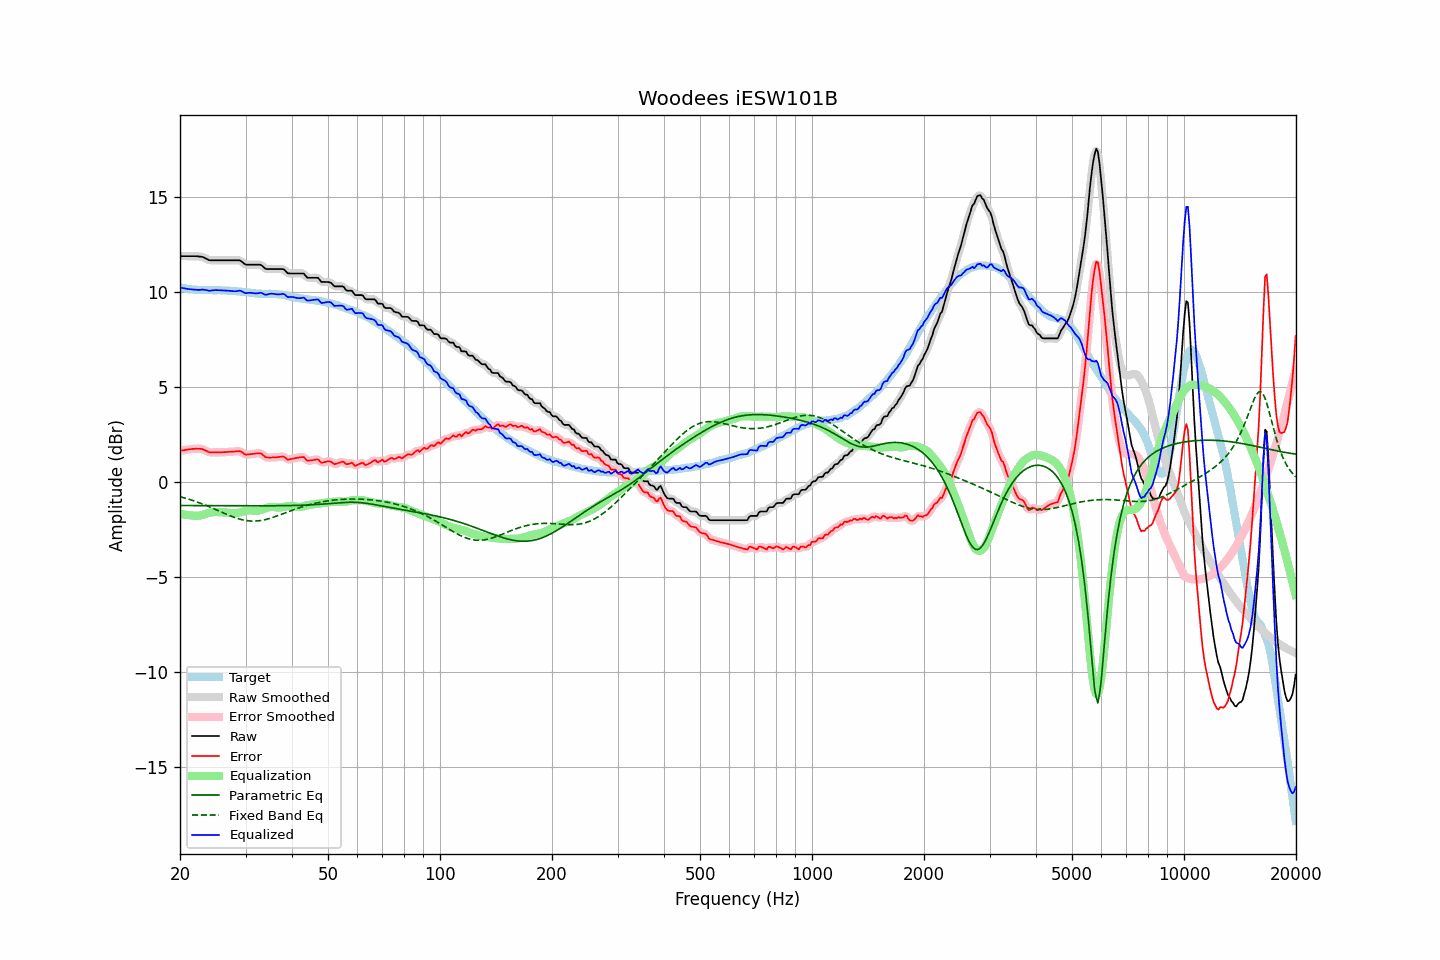

The file beside this chart, header and first rows:
frequency, raw, error, smoothed, error_smoothed, equalization, parametric_eq, fixed_band_eq, equalized_raw, equalized_smoothed, target
20.00, 11.90, 1.65, 11.90, 1.65, -1.65, -1.22, -0.76, 10.26, 10.26, 10.25
20.20, 11.90, 1.67, 11.90, 1.67, -1.67, -1.22, -0.78, 10.23, 10.23, 10.23
20.40, 11.90, 1.68, 11.90, 1.68, -1.68, -1.23, -0.81, 10.22, 10.22, 10.22
20.61, 11.90, 1.69, 11.90, 1.70, -1.70, -1.23, -0.83, 10.20, 10.20, 10.21
20.81, 11.90, 1.71, 11.90, 1.71, -1.72, -1.23, -0.85, 10.18, 10.18, 10.19
21.02, 11.90, 1.72, 11.90, 1.72, -1.73, -1.23, -0.88, 10.17, 10.17, 10.18
21.23, 11.90, 1.74, 11.90, 1.74, -1.74, -1.23, -0.91, 10.16, 10.16, 10.17
21.44, 11.90, 1.75, 11.90, 1.75, -1.75, -1.23, -0.93, 10.15, 10.15, 10.15
21.66, 11.90, 1.76, 11.90, 1.76, -1.76, -1.23, -0.96, 10.14, 10.14, 10.14
21.87, 11.90, 1.76, 11.90, 1.76, -1.76, -1.23, -0.99, 10.14, 10.14, 10.14
22.09, 11.90, 1.77, 11.90, 1.76, -1.77, -1.23, -1.02, 10.13, 10.13, 10.13
22.31, 11.89, 1.76, 11.89, 1.76, -1.77, -1.23, -1.05, 10.12, 10.13, 10.13
22.54, 11.88, 1.76, 11.88, 1.76, -1.76, -1.23, -1.08, 10.12, 10.13, 10.12
22.76, 11.87, 1.75, 11.87, 1.75, -1.74, -1.23, -1.11, 10.13, 10.13, 10.12
22.99, 11.86, 1.74, 11.85, 1.74, -1.72, -1.23, -1.15, 10.14, 10.13, 10.12
23.22, 11.82, 1.71, 11.82, 1.71, -1.69, -1.23, -1.18, 10.13, 10.13, 10.12
23.45, 11.78, 1.67, 11.78, 1.67, -1.66, -1.23, -1.21, 10.12, 10.12, 10.11
23.69, 11.74, 1.63, 11.74, 1.62, -1.64, -1.23, -1.25, 10.10, 10.10, 10.11
23.92, 11.69, 1.58, 11.70, 1.59, -1.61, -1.23, -1.28, 10.08, 10.09, 10.11
24.16, 11.68, 1.57, 11.68, 1.57, -1.59, -1.23, -1.32, 10.09, 10.09, 10.11
24.40, 11.68, 1.57, 11.68, 1.57, -1.58, -1.23, -1.35, 10.10, 10.10, 10.11
24.65, 11.68, 1.57, 11.68, 1.57, -1.57, -1.23, -1.39, 10.11, 10.11, 10.11
24.89, 11.68, 1.58, 11.68, 1.58, -1.56, -1.23, -1.43, 10.12, 10.12, 10.11
25.14, 11.68, 1.58, 11.68, 1.57, -1.57, -1.23, -1.47, 10.11, 10.11, 10.10
25.39, 11.68, 1.57, 11.68, 1.57, -1.57, -1.23, -1.50, 10.11, 10.11, 10.11
25.65, 11.68, 1.57, 11.68, 1.57, -1.58, -1.23, -1.54, 10.11, 10.11, 10.11
25.91, 11.68, 1.58, 11.68, 1.58, -1.58, -1.23, -1.58, 10.10, 10.10, 10.10
26.16, 11.68, 1.58, 11.68, 1.58, -1.58, -1.23, -1.62, 10.10, 10.10, 10.10
26.43, 11.68, 1.59, 11.68, 1.59, -1.59, -1.24, -1.65, 10.09, 10.09, 10.09
26.69, 11.68, 1.59, 11.68, 1.59, -1.59, -1.24, -1.69, 10.09, 10.09, 10.09
26.96, 11.68, 1.60, 11.68, 1.60, -1.60, -1.24, -1.72, 10.08, 10.08, 10.08
27.23, 11.68, 1.60, 11.68, 1.60, -1.61, -1.24, -1.76, 10.08, 10.08, 10.08
27.50, 11.68, 1.61, 11.68, 1.61, -1.62, -1.24, -1.79, 10.07, 10.07, 10.08
27.77, 11.68, 1.61, 11.68, 1.61, -1.62, -1.24, -1.82, 10.06, 10.06, 10.07
28.05, 11.68, 1.62, 11.68, 1.62, -1.63, -1.24, -1.86, 10.05, 10.05, 10.06
28.33, 11.68, 1.62, 11.68, 1.63, -1.62, -1.24, -1.88, 10.06, 10.06, 10.06
28.62, 11.68, 1.64, 11.69, 1.64, -1.61, -1.24, -1.91, 10.07, 10.07, 10.05
28.90, 11.68, 1.64, 11.67, 1.63, -1.59, -1.24, -1.94, 10.09, 10.08, 10.04
29.19, 11.64, 1.61, 11.63, 1.60, -1.57, -1.24, -1.96, 10.07, 10.06, 10.03
29.48, 11.57, 1.55, 11.57, 1.55, -1.55, -1.24, -1.98, 10.02, 10.02, 10.02
29.78, 11.50, 1.49, 11.51, 1.50, -1.52, -1.24, -2.00, 9.98, 9.98, 10.01
30.08, 11.45, 1.45, 11.46, 1.46, -1.50, -1.24, -2.01, 9.95, 9.96, 10.00
30.38, 11.45, 1.46, 11.45, 1.46, -1.49, -1.24, -2.03, 9.96, 9.96, 9.99
30.68, 11.45, 1.47, 11.45, 1.47, -1.48, -1.24, -2.03, 9.97, 9.97, 9.98
30.99, 11.45, 1.48, 11.45, 1.48, -1.48, -1.24, -2.04, 9.97, 9.97, 9.97
31.30, 11.45, 1.50, 11.45, 1.49, -1.49, -1.24, -2.04, 9.96, 9.96, 9.96
31.61, 11.45, 1.50, 11.45, 1.50, -1.50, -1.24, -2.04, 9.95, 9.95, 9.95
31.93, 11.45, 1.51, 11.45, 1.51, -1.51, -1.24, -2.04, 9.94, 9.94, 9.94
32.24, 11.45, 1.52, 11.46, 1.52, -1.51, -1.24, -2.04, 9.94, 9.94, 9.93
32.57, 11.45, 1.52, 11.46, 1.53, -1.50, -1.24, -2.03, 9.95, 9.96, 9.93
32.89, 11.45, 1.53, 11.44, 1.51, -1.47, -1.24, -2.02, 9.98, 9.96, 9.92
33.22, 11.40, 1.48, 11.39, 1.47, -1.44, -1.24, -2.00, 9.96, 9.95, 9.92
33.55, 11.32, 1.40, 11.32, 1.41, -1.41, -1.24, -1.99, 9.91, 9.91, 9.91
33.89, 11.25, 1.33, 11.26, 1.35, -1.38, -1.24, -1.97, 9.87, 9.88, 9.92
34.23, 11.22, 1.31, 11.23, 1.31, -1.35, -1.24, -1.95, 9.87, 9.88, 9.91
34.57, 11.22, 1.30, 11.22, 1.30, -1.32, -1.24, -1.92, 9.90, 9.89, 9.92
34.92, 11.22, 1.30, 11.22, 1.30, -1.30, -1.24, -1.90, 9.92, 9.92, 9.92
35.27, 11.22, 1.30, 11.22, 1.30, -1.30, -1.24, -1.87, 9.93, 9.93, 9.92
35.62, 11.22, 1.31, 11.22, 1.31, -1.30, -1.24, -1.84, 9.92, 9.92, 9.91
35.97, 11.22, 1.32, 11.22, 1.31, -1.31, -1.24, -1.81, 9.91, 9.91, 9.91
... 635 more rows
